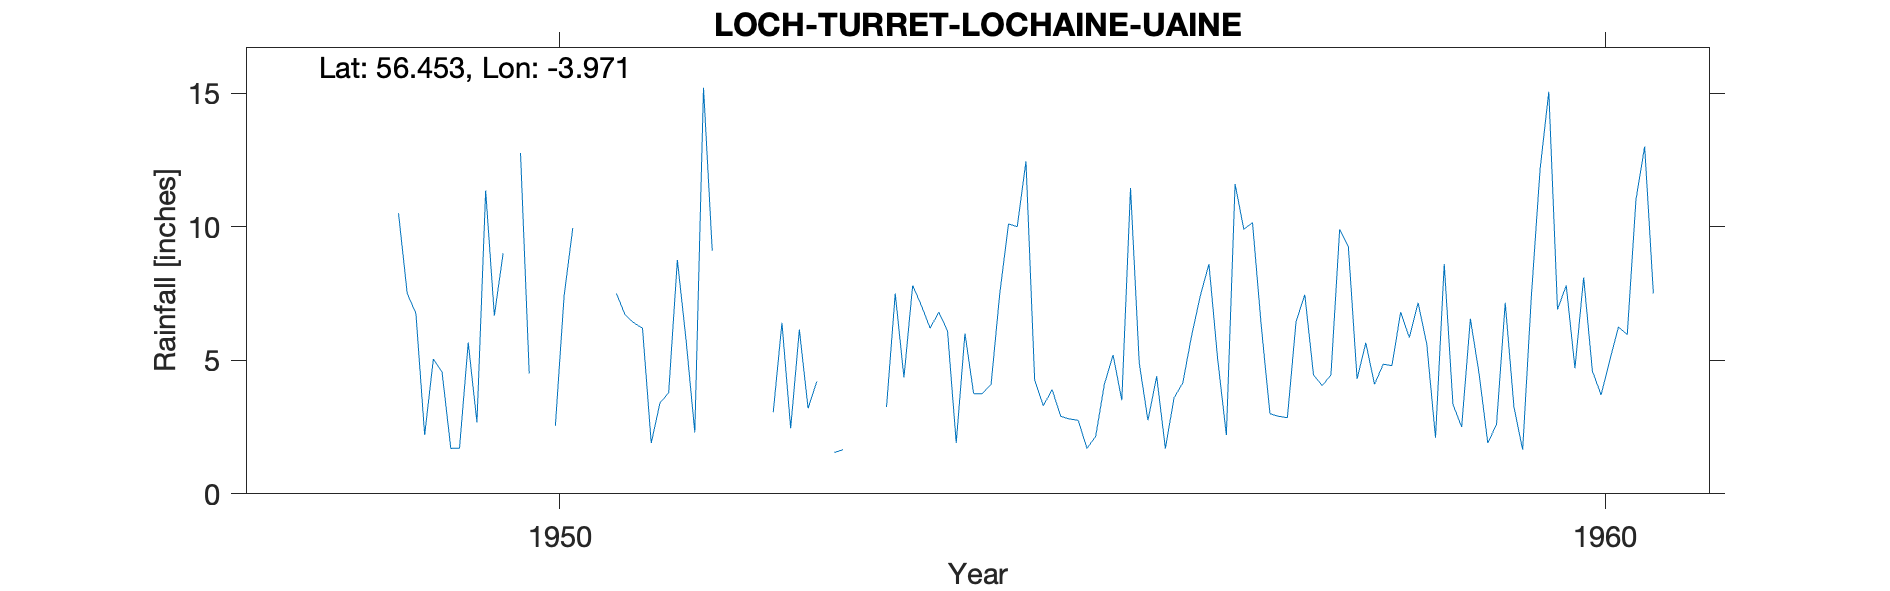

Source data for this figure (header and first rows):
LOCH TURRET (LOCHAINE UAINE), , , , , , , , , , , , , , , , , , , , 
Grid ref, NN786307, Long, -3.971, Lat, 56.45, Elevation, 1550, ft, , , , , , , , , , , , 
Station no, 5545/7/8, , , , , , , , , , , , , , , , , , , 
, 1941, 1942, 1943, 1944, 1945, 1946, 1947, 1948, 1949, 1950, 1951, 1952, 1953, 1954, 1955, 1956, 1957, 1958, 1959, 1960
January, , , , , , , , , 7.5, , 7.5, , , 6.2, 4.25, 4.9, 9.9, 9.25, 3.35, 6.9
February, , , , , , , , , 6.75, 12.76, 6.7, , 1.55, 6.8, 3.3, 2.75, 10.15, 4.3, 2.5, 7.8
March, , , , , , , , , 2.2, 4.5, 6.4, , 1.65, 6.1, 3.9, 4.4, 6.3, 5.65, 6.55, 4.7
April, , , , , , , , , 5.05, , 6.2, , , 1.9, 2.9, 1.7, 3, 4.1, 4.5, 8.1
May, , , , , , , , , 4.55, , 1.9, , , 6, 2.8, 3.6, 2.9, 4.85, 1.9, 4.6
June, , , , , , , , , 1.7, 2.55, 3.4, , , 3.75, 2.75, 4.15, 2.85, 4.8, 2.6, 3.7
July, , , , , , , , , 1.71, 7.4, 3.78, 3.05, , 3.75, 1.7, 5.9, 6.45, 6.8, 7.15, 5
August, , , , , , , , , 5.66, 9.95, 8.75, 6.4, 3.25, 4.1, 2.15, 7.4, 7.45, 5.85, 3.25, 6.25
September, , , , , , , , , 2.67, , 5.75, 2.45, 7.5, 7.51, 4.1, 8.6, 4.45, 7.15, 1.65, 5.95
October, , , , , , , , , 11.35, , 2.3, 6.15, 4.35, 10.1, 5.2, 5.05, 4.05, 5.6, 7.4, 11
November, , , , , , , , , 6.67, , 15.2, 3.2, 7.8, 10, 3.5, 2.2, 4.45, 2.1, 12.15, 13
December, , , , , , , , 10.5, 9, , 9.1, 4.2, 7.05, 12.45, 11.45, 11.6, 9.9, 8.6, 15.05, 7.5
Total, , , , , , , , , 64.81, , 76.98, , , 78.66, 48, 62.25, 71.85, 69.05, 68.05, 84.5
BR 1949 P, , , , , , , , , , , , , , , , , , , , 
BR 1951 P JFMA apportioned, , , , , , , , , , , , , , , , , , , , 
BR 1952 NP Jan-Jun Est Deleted, , , , , , , , , , , , , , , , , , , , 
BR 1953 NP Jan AMJJ Est Deleted, , , , , , , , , , , , , , , , , , , , 
BR 1954 P () AM ND Est, , , , , , , , , , , , , , , , , , , , 
BR 1955 P Jul est, , , , , , , , , , , , , , , , , , , , 
BR 1956 P JF Est, , , , , , , , , , , , , , , , , , , , 
BR 1957 P Mar est, , , , , , , , , , , , , , , , , , , , 
BR 1958 P () Fen May Jul Est, , , , , , , , , , , , , , , , , , , , 
BR 1959 P, , , , , , , , , , , , , , , , , , , , 
BR 1960 P () Apr Sep-Dec Estd, , , , , , , , , , , , , , , , , , , , 
Station no, 5545/7/8, , , , , , , , , , , , , , , , , , , 
Midas, 15326, to 1970, , , , , , , , , , , , , , , , , , 
Hyd Stn, 8809273, , , , , , , , , , , , , , , , , , , 
